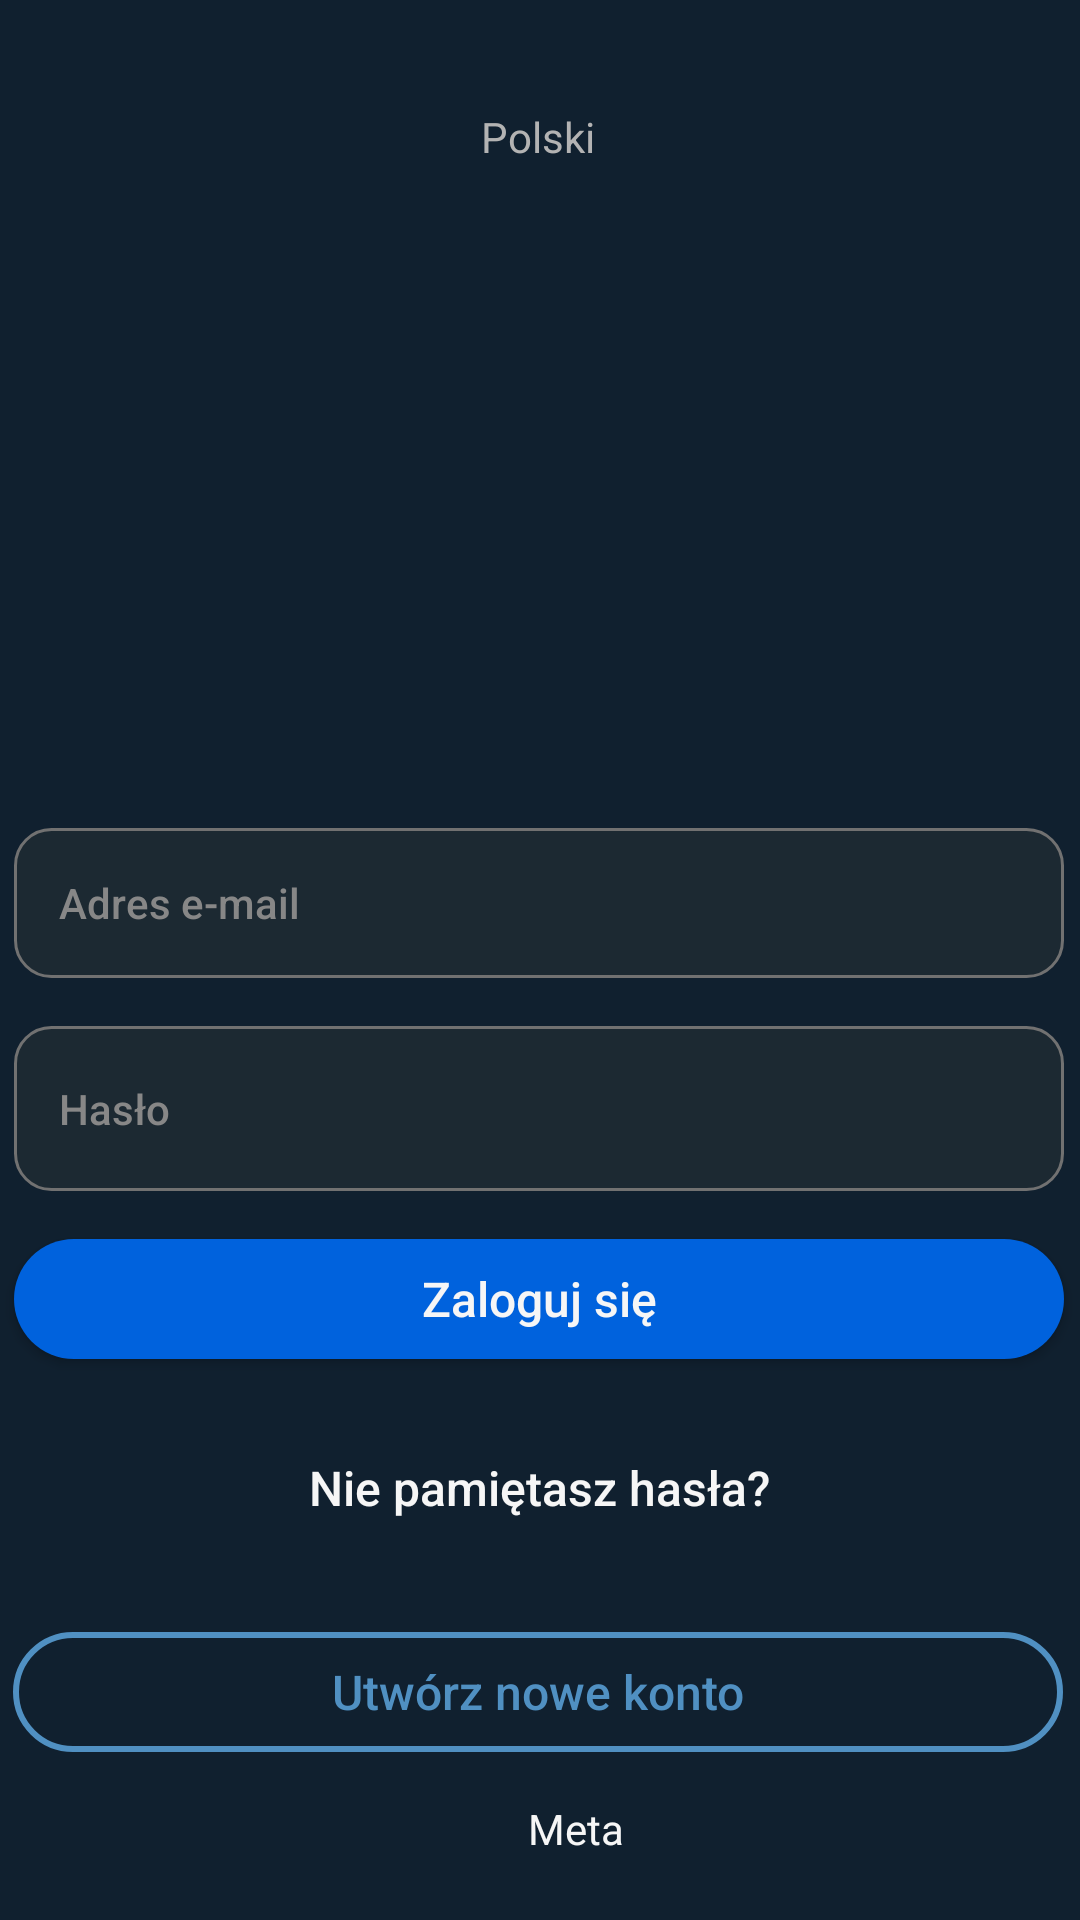

Write the Android layout XML for this screen, with the resource values it uses.
<!-- AndroidManifest.xml: application theme Theme.MaterialComponents.DayNight.NoActionBar -->
<!-- res/layout/activity_main.xml -->
<?xml version="1.0" encoding="utf-8"?>
<androidx.constraintlayout.widget.ConstraintLayout xmlns:android="http://schemas.android.com/apk/res/android"
    xmlns:app="http://schemas.android.com/apk/res-auto"
    xmlns:tools="http://schemas.android.com/tools"
    android:layout_width="match_parent"
    android:layout_height="match_parent"
    tools:context=".MainActivity"
    android:background="#10202f">


    <TextView
        android:id="@+id/textView"
        android:layout_width="wrap_content"
        android:layout_height="wrap_content"
        android:layout_marginTop="36dp"
        android:fontFamily="sans-serif"
        android:text="Polski"
        android:textColor="#B3B3B3"
        app:layout_constraintEnd_toEndOf="parent"
        app:layout_constraintHorizontal_bias="0.498"
        app:layout_constraintStart_toStartOf="parent"
        app:layout_constraintTop_toTopOf="parent" />

    <ImageView
        android:id="@+id/imageView"
        android:layout_width="75dp"
        android:layout_height="75dp"
        android:layout_marginTop="64dp"
        app:layout_constraintEnd_toEndOf="@+id/textView"
        app:layout_constraintHorizontal_bias="0.486"
        app:layout_constraintStart_toStartOf="@+id/textView"
        app:layout_constraintTop_toBottomOf="@+id/textView"
        app:srcCompat="@drawable/fblogo" />

    <EditText
        android:id="@+id/email_input"
        android:layout_width="350dp"
        android:layout_height="50dp"
        android:layout_marginTop="82dp"
        android:background="@drawable/inputshape"
        android:ems="10"
        android:hint="Adres e-mail"
        android:inputType="textEmailAddress"
        android:paddingLeft="15sp"
        android:paddingRight="15sp"
        android:textColor="#878787"
        android:textColorHint="#878787"
        android:textSize="14sp"
        android:fontFamily="sans-serif-medium"
        app:layout_constraintEnd_toEndOf="@+id/imageView"
        app:layout_constraintHorizontal_bias="0.502"
        app:layout_constraintStart_toStartOf="@+id/imageView"
        app:layout_constraintTop_toBottomOf="@+id/imageView" />

    <EditText
        android:id="@+id/password_input"
        android:layout_width="350dp"
        android:layout_height="55dp"
        android:layout_marginTop="16dp"
        android:background="@drawable/inputshape"
        android:ems="10"
        android:hint="Hasło"
        android:inputType="textPassword"
        android:paddingLeft="15sp"
        android:paddingRight="15sp"
        android:textColor="#878787"
        android:textColorHint="#878787"
        android:textSize="14sp"
        android:fontFamily="sans-serif-medium"
        app:layout_constraintEnd_toEndOf="@+id/email_input"
        app:layout_constraintStart_toStartOf="@+id/email_input"
        app:layout_constraintTop_toBottomOf="@+id/email_input" />

    <androidx.appcompat.widget.AppCompatButton
        android:id="@+id/login_button"
        android:layout_width="350dp"
        android:layout_height="40dp"
        android:layout_marginTop="16dp"
        android:background="@drawable/butloginshape"
        android:text="Zaloguj się"
        android:textAllCaps="false"
        android:textColor="#F6F6F6"
        android:textSize="16sp"
        android:fontFamily="sans-serif-medium"
        app:layout_constraintEnd_toEndOf="@+id/password_input"
        app:layout_constraintStart_toStartOf="@+id/password_input"
        app:layout_constraintTop_toBottomOf="@+id/password_input" />

    <TextView
        android:id="@+id/textView2"
        android:layout_width="wrap_content"
        android:layout_height="wrap_content"
        android:layout_marginTop="32dp"
        android:fontFamily="sans-serif"
        android:text="Nie pamiętasz hasła?"
        android:textColor="#F6F6F6"
        android:textFontWeight="500"
        android:textSize="16sp"
        app:layout_constraintEnd_toEndOf="@+id/login_button"
        app:layout_constraintStart_toStartOf="@+id/login_button"
        app:layout_constraintTop_toBottomOf="@+id/login_button" />

    <androidx.appcompat.widget.AppCompatButton
        android:id="@+id/register_button"
        android:layout_width="350dp"
        android:layout_height="40dp"
        android:layout_marginBottom="16dp"
        android:background="@drawable/transparent_button"
        android:fontFamily="sans-serif-medium"
        android:text="Utwórz nowe konto"
        android:textAllCaps="false"
        android:textColor="#5090c2"
        android:textSize="16sp"
        app:layout_constraintBottom_toTopOf="@+id/linearLayout"
        app:layout_constraintEnd_toEndOf="@+id/linearLayout"
        app:layout_constraintHorizontal_bias="0.503"
        app:layout_constraintStart_toStartOf="@+id/linearLayout" />

    <LinearLayout
        android:id="@+id/linearLayout"
        android:layout_width="wrap_content"
        android:layout_height="wrap_content"
        android:layout_marginBottom="20dp"
        android:orientation="horizontal"
        app:layout_constraintBottom_toBottomOf="parent"
        app:layout_constraintEnd_toEndOf="parent"
        app:layout_constraintStart_toStartOf="parent">

        <ImageView
            android:id="@+id/imageView2"
            android:layout_width="20dp"
            android:layout_height="20dp"
            app:srcCompat="@drawable/meta" />

        <TextView
            android:id="@+id/textView3"
            android:layout_width="wrap_content"
            android:layout_height="wrap_content"
            android:layout_marginStart="4dp"
            android:text="Meta"
            android:textColor="#F6F6F6"
            android:textFontWeight="500"
            android:textSize="14sp" />
    </LinearLayout>
</androidx.constraintlayout.widget.ConstraintLayout>
<!-- resources referenced by this layout -->
<resources>
  <!-- drawable butloginshape (drawable) -->
  <?xml version="1.0" encoding="utf-8"?>
  
  <shape xmlns:android="http://schemas.android.com/apk/res/android" android:shape="rectangle" >
      <corners
          android:radius="24dp"
          />
      <solid
          android:color="#0062dd"
          />
      <size
          android:width="700dp"
          android:height="50dp"
          />
  
  </shape>
  <!-- drawable inputshape (drawable) -->
  <?xml version="1.0" encoding="utf-8"?>
  
  <shape xmlns:android="http://schemas.android.com/apk/res/android" android:shape="rectangle" >
      <corners
          android:radius="12dp"
          />
      <solid
          android:color="#1C2932"
          />
      <size
          android:width="700dp"
          android:height="50dp"
          />
      <stroke
          android:width="1dp"
          android:color="#717171"
          />
  </shape>
  <!-- drawable transparent_button (drawable) -->
  <?xml version="1.0" encoding="utf-8"?>
  
  <shape xmlns:android="http://schemas.android.com/apk/res/android" android:shape="rectangle" >
      <corners
          android:radius="24dp"
          />
      <size
          android:width="700dp"
          android:height="50dp"
          />
      <stroke
          android:width="2dp"
          android:color="#5090c2"
          />
  </shape>
</resources>
